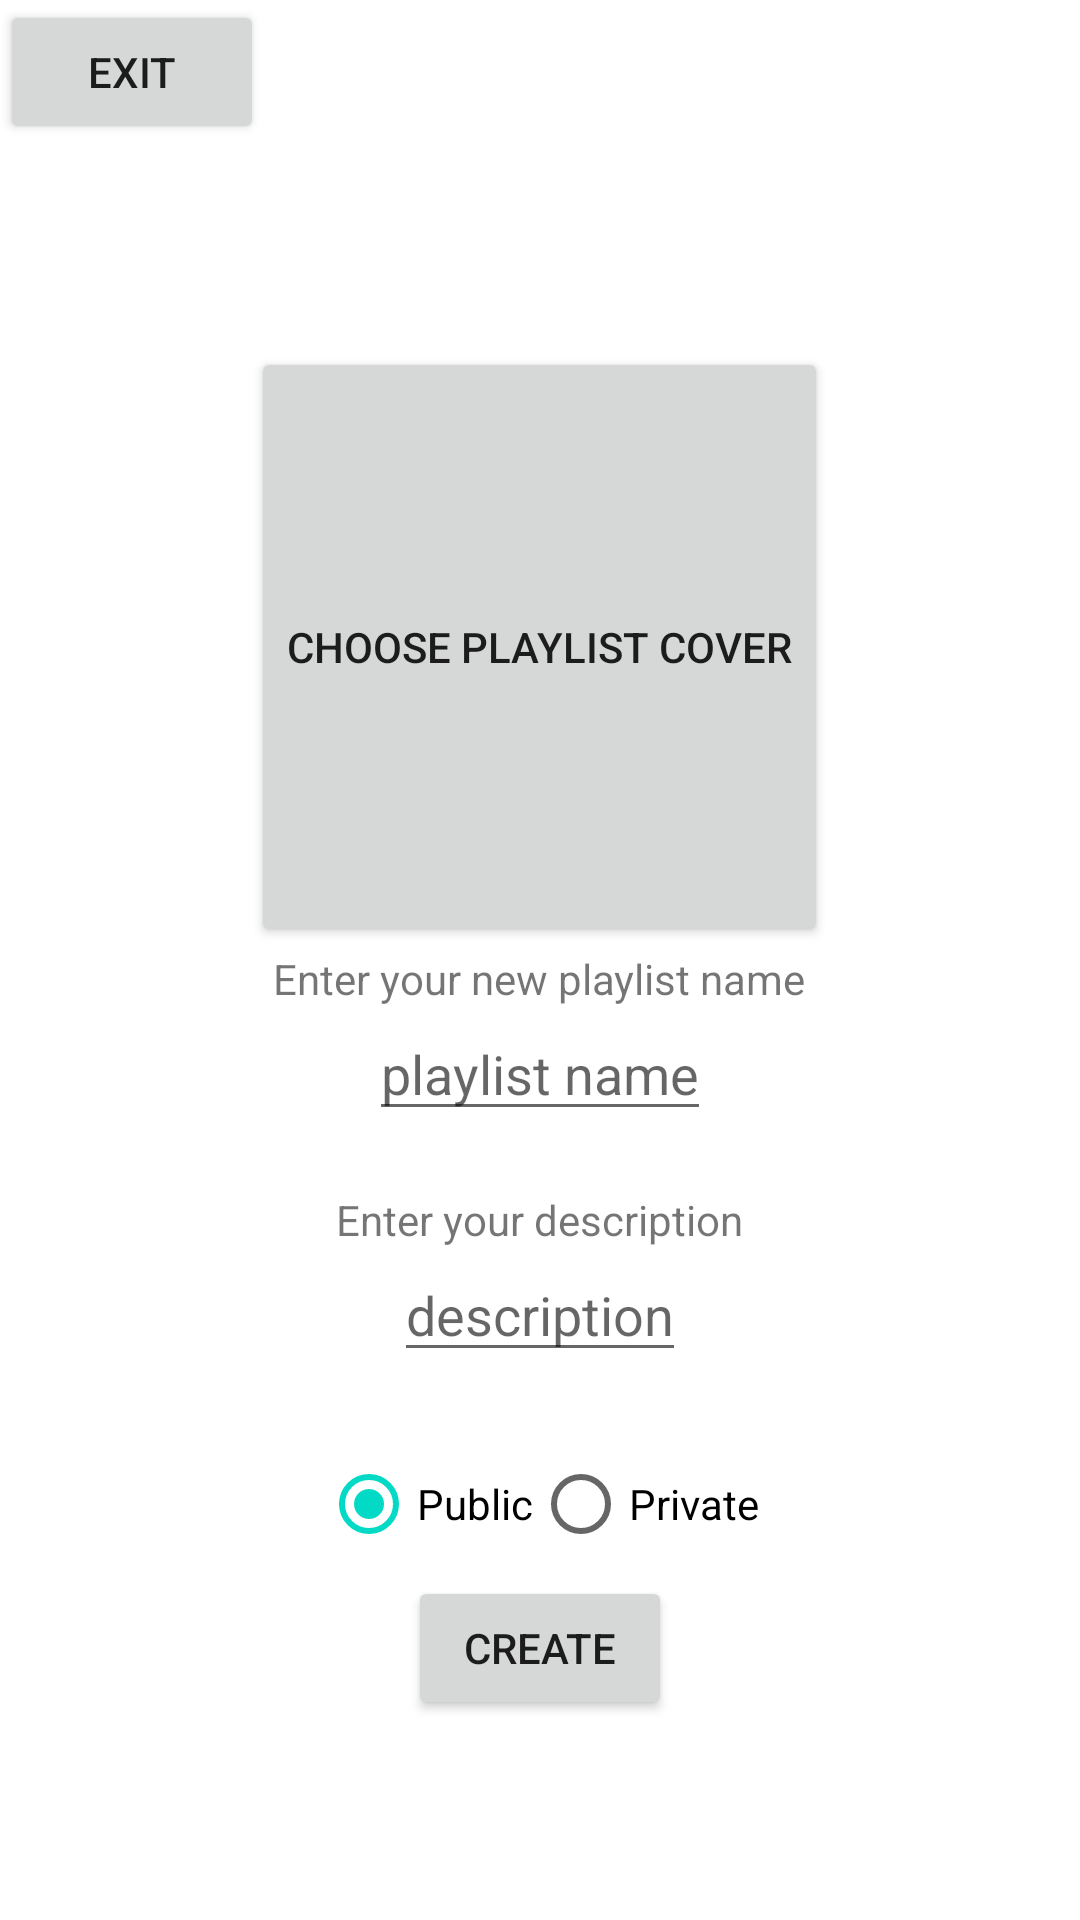

Reconstruct the res/layout file that produces this screen, plus the resources it refers to.
<!-- AndroidManifest.xml: application theme Theme.Aria -->
<!-- res/layout/activity_create_new_play_list_page.xml -->
<?xml version="1.0" encoding="utf-8"?>
<LinearLayout xmlns:android="http://schemas.android.com/apk/res/android"
    xmlns:tools="http://schemas.android.com/tools"
    android:layout_width="match_parent"
    android:layout_height="match_parent"
    tools:context="com.artemifyMusicStudio.CreateNewPlayListPage"
    android:orientation="vertical">

    <Button
        android:id="@+id/exit"
        android:layout_width="wrap_content"
        android:layout_height="wrap_content"
        android:text="exit"/>

    <LinearLayout
        android:layout_width="match_parent"
        android:layout_height="match_parent"
        android:gravity="center"
        android:orientation="vertical">

        <Button
            android:id="@+id/input_playlist_cover"
            android:layout_width="wrap_content"
            android:layout_height="200dp"
            android:layout_margin="1dp"
            android:text="Choose Playlist Cover" />

        <TextView
            android:layout_width="wrap_content"
            android:layout_height="wrap_content"
            android:text="Enter your new playlist name"/>

        <EditText
            android:id="@+id/upload_playlist_name"
            android:layout_width="wrap_content"
            android:layout_height="wrap_content"
            android:inputType="text"
            android:layout_marginBottom="20dp"
            android:hint="playlist name"
            android:selectAllOnFocus="true"/>

        <TextView
            android:layout_width="wrap_content"
            android:layout_height="wrap_content"
            android:text="Enter your description"/>

        <EditText
            android:id="@+id/playlist_desc"
            android:layout_width="wrap_content"
            android:layout_height="wrap_content"
            android:inputType="text"
            android:layout_marginBottom="20dp"
            android:hint="description"
            android:selectAllOnFocus="true"
            android:imeOptions="actionDone"/>

        <RadioGroup
            android:id="@+id/radioGroup_public_playlist"
            android:layout_width="match_parent"
            android:layout_height="wrap_content"
            android:gravity="center"
            android:orientation="horizontal"
            >
            <RadioButton
                android:id="@+id/radio_public_playlist"
                android:layout_width="wrap_content"
                android:layout_height="wrap_content"
                android:layout_gravity="center_horizontal"
                android:checked="true"
                android:text="Public" />
            <RadioButton
                android:id="@+id/radio_private_playlist"
                android:layout_width="wrap_content"
                android:layout_height="wrap_content"
                android:layout_gravity="center_horizontal"
                android:checked="false"
                android:text="Private" />
        </RadioGroup>

        <Button
            android:id="@+id/create_playlist"
            android:layout_width="wrap_content"
            android:layout_height="wrap_content"
            android:text="Create" />

    </LinearLayout>

</LinearLayout>
<!-- resources referenced by this layout -->
<resources>
  <style name="Theme.Aria" parent="Theme.MaterialComponents.DayNight.DarkActionBar">
          
          <item name="colorPrimary">@color/purple_500</item>
          <item name="colorPrimaryVariant">@color/purple_700</item>
          <item name="colorOnPrimary">@color/white</item>
          
          <item name="colorSecondary">@color/teal_200</item>
          <item name="colorSecondaryVariant">@color/teal_700</item>
          <item name="colorOnSecondary">@color/black</item>
          
          <item name="android:statusBarColor" tools:targetApi="l">?attr/colorPrimaryVariant</item>
          
      </style>
  <!-- not gathered from this repository: default colours our renderer supplied (Android Studio template values) -->
  <color name="purple_500">#FF6200EE</color>
  <color name="purple_700">#FF3700B3</color>
  <color name="teal_200">#FF03DAC5</color>
  <color name="teal_700">#FF018786</color>
  <color name="black">#FF000000</color>
  <color name="white">#FFFFFFFF</color>
</resources>
